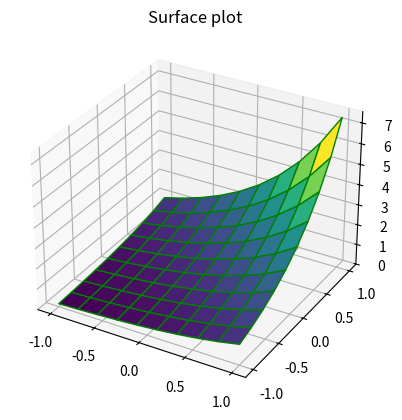

This figure's Python source:
from mpl_toolkits import mplot3d
import numpy as np
import matplotlib.pyplot as plt


x = np.outer(np.linspace(-1, 1, 10), np.ones(10))
y = x.copy().T
z = np.e**(x + y )

fig = plt.figure()


ax = plt.axes(projection='3d')


ax.plot_surface(x, y, z, cmap='viridis',edgecolor='green')
ax.set_title('Surface plot')
plt.show()
